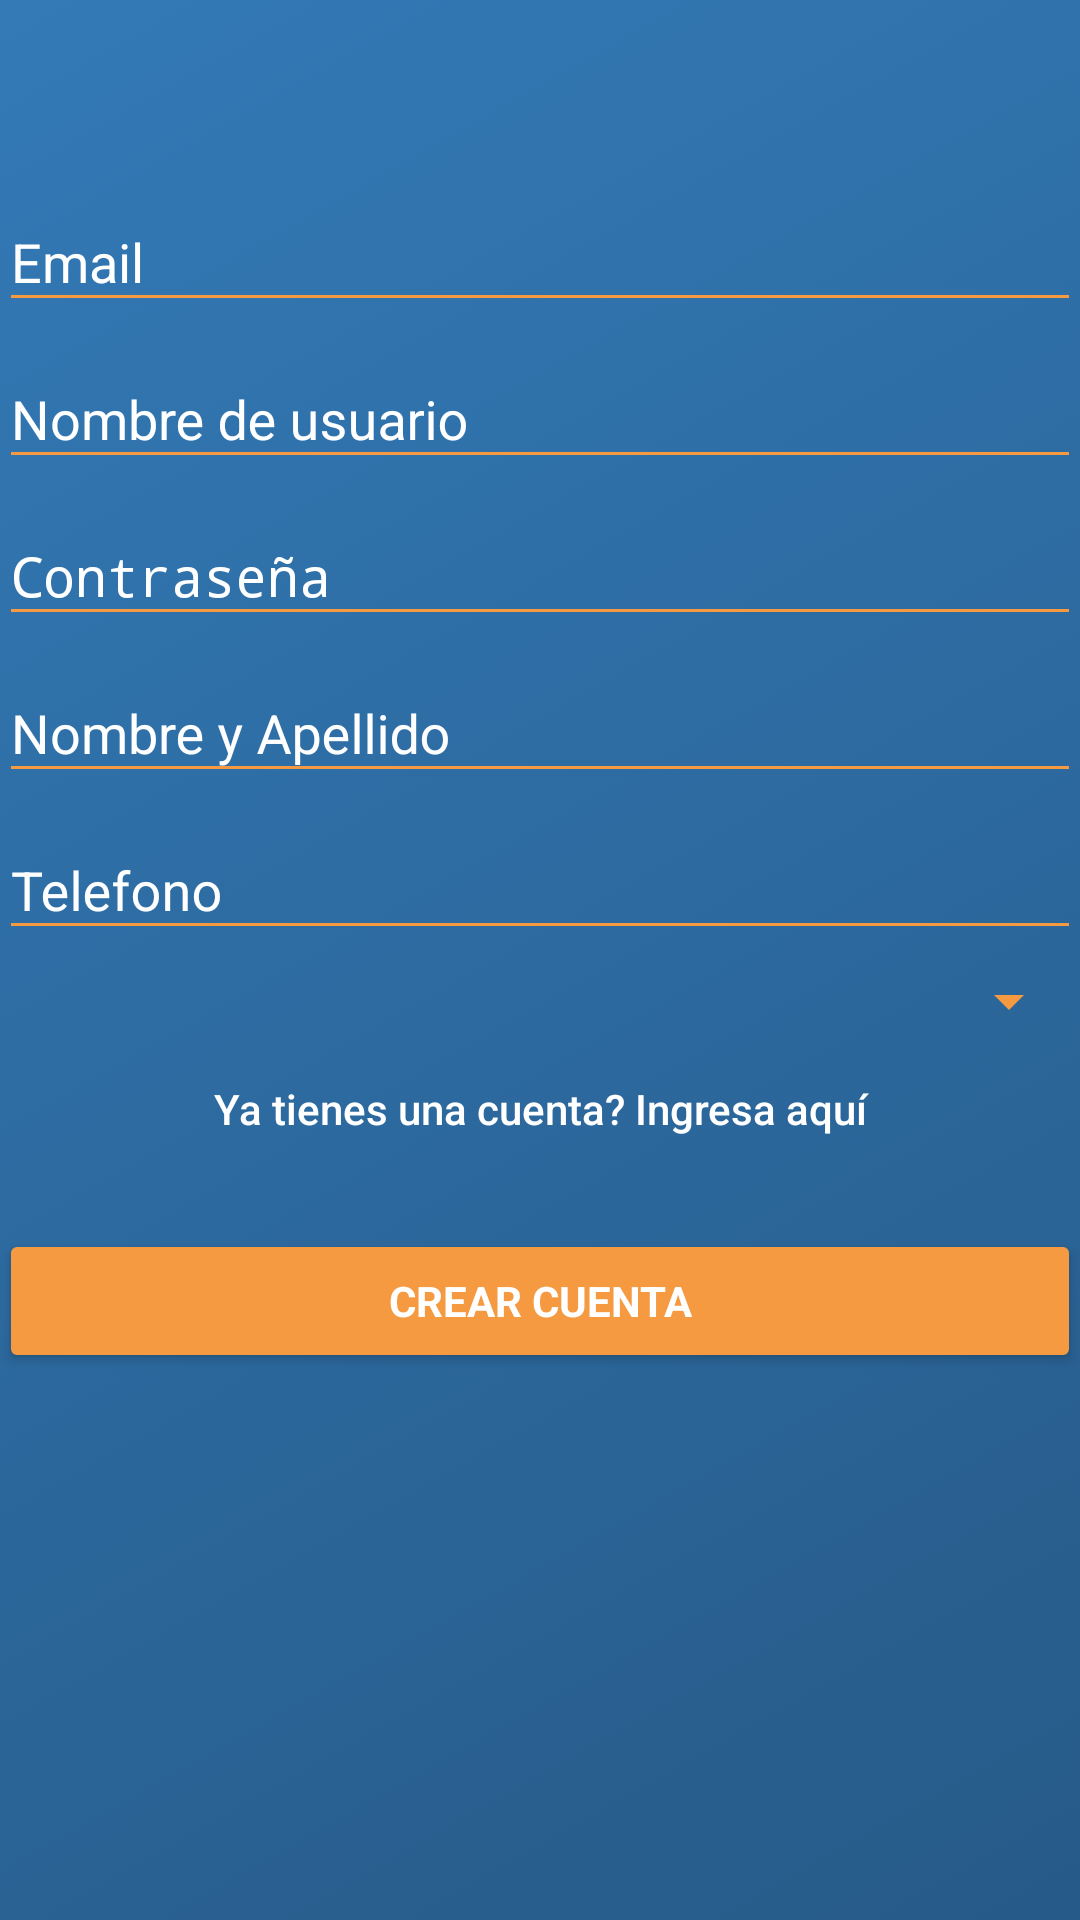

Reconstruct the res/layout file that produces this screen, plus the resources it refers to.
<!-- AndroidManifest.xml: activity theme AppTheme.NoActionBar -->
<!-- res/layout/activity_signup.xml -->
<LinearLayout xmlns:android="http://schemas.android.com/apk/res/android"
    xmlns:app="http://schemas.android.com/apk/res-auto"
    xmlns:tools="http://schemas.android.com/tools"
    android:layout_width="match_parent"
    android:layout_height="match_parent"
    android:gravity="center_horizontal"
    android:orientation="vertical"
    android:paddingBottom="@dimen/activity_vertical_margin"
    android:paddingLeft="@dimen/activity_horizontal_margin"
    android:paddingRight="@dimen/activity_horizontal_margin"
    android:paddingTop="@dimen/activity_vertical_margin"
    tools:context="com.anticlutch.aprendefacil.LoginActivity"
    android:background="@drawable/listgrad">

    <ProgressBar
        android:id="@+id/sign_up_progress"
        style="?android:attr/progressBarStyleLarge"
        android:layout_width="wrap_content"
        android:layout_height="wrap_content"
        android:layout_marginBottom="8dp"
        android:visibility="gone" />

    <ScrollView
        android:id="@+id/login_form"
        android:layout_width="match_parent"
        android:layout_height="match_parent"
        android:background="@drawable/listgrad">

        <LinearLayout
            android:id="@+id/email_login_form"
            android:layout_width="match_parent"
            android:layout_height="wrap_content"
            android:orientation="vertical"
            android:weightSum="1">

            <ImageView
                android:id="@+id/imageView4"
                android:layout_width="150dp"
                android:layout_height="50dp"
                android:layout_gravity="center"
                android:layout_weight="0.82"
                app:srcCompat="@drawable/logov2" />


            <Space
                android:layout_width="match_parent"
                android:layout_height="wrap_content"
                android:layout_weight="0.82"
                android:minHeight="15px" />



            <android.support.design.widget.TextInputLayout
                android:layout_width="match_parent"
                android:layout_height="wrap_content"
                android:layout_weight="0.82"
                android:textColorHint="#fff">

                <AutoCompleteTextView
                    android:id="@+id/email"
                    android:layout_width="match_parent"
                    android:layout_height="wrap_content"
                    android:backgroundTint="#F59A40"
                    android:textColor="#fff"
                    android:elevation="1dp"
                    android:hint="Email"
                    android:inputType="textWebEmailAddress"
                    android:maxLines="1"
                    android:singleLine="true" />

            </android.support.design.widget.TextInputLayout>

            <android.support.design.widget.TextInputLayout
                android:layout_width="match_parent"
                android:layout_height="match_parent"
                android:layout_weight="0.82"
                android:textColorHint="#fff">

                <EditText
                    android:id="@+id/nombreUsuario"
                    android:layout_width="match_parent"
                    android:layout_height="wrap_content"
                    android:backgroundTint="#F59A40"
                    android:textColor="#fff"
                    android:elevation="1dp"
                    android:hint="Nombre de usuario"
                    android:inputType="text"
                    android:maxLines="1" />
            </android.support.design.widget.TextInputLayout>

            <android.support.design.widget.TextInputLayout
                android:layout_width="match_parent"
                android:layout_height="wrap_content"
                android:layout_weight="0.82"
                android:textColorHint="#fff">

                <EditText
                    android:id="@+id/password"
                    android:layout_width="match_parent"
                    android:layout_height="wrap_content"
                    android:backgroundTint="#F59A40"
                    android:textColor="#fff"
                    android:hint="Contraseña"
                    android:imeActionId="@+id/login"
                    android:imeActionLabel="@string/action_sign_in_short"
                    android:imeOptions="actionUnspecified"
                    android:inputType="textPassword"
                    android:maxLines="1"
                    android:singleLine="true" />


            </android.support.design.widget.TextInputLayout>


            <android.support.design.widget.TextInputLayout
                android:layout_width="match_parent"
                android:layout_height="match_parent"
                android:layout_weight="0.82"
                android:textColorHint="#fff">

                <EditText
                    android:id="@+id/nombreApe"
                    android:layout_width="match_parent"
                    android:layout_height="wrap_content"
                    android:backgroundTint="#F59A40"
                    android:textColor="#fff"
                    android:elevation="1dp"
                    android:hint="Nombre y Apellido"
                    android:inputType="text"
                    android:maxLines="1"/>

            </android.support.design.widget.TextInputLayout>

            <android.support.design.widget.TextInputLayout
                android:layout_width="match_parent"
                android:layout_height="match_parent"
                android:layout_weight="0.82"
                android:textColorHint="#fff">

                <EditText
                    android:id="@+id/telefono"
                    android:layout_width="match_parent"
                    android:layout_height="wrap_content"
                    android:backgroundTint="#F59A40"
                    android:textColor="#fff"
                    android:elevation="1dp"
                    android:hint="Telefono"
                    android:inputType="phone"
                    android:maxLines="1" />

            </android.support.design.widget.TextInputLayout>


            <Space
                android:layout_width="match_parent"
                android:layout_height="wrap_content"
                android:layout_weight="0.82"
                android:minHeight="15px"/>

            <android.support.design.widget.TextInputLayout
                android:layout_width="match_parent"
                android:layout_height="match_parent"
                android:layout_weight="0.82"
                android:textColorHint="#fff">

                <Spinner
                    android:id="@+id/tipoUsuario"
                    android:layout_width="match_parent"
                    android:layout_height="wrap_content"
                    android:layout_weight="1"
                    android:backgroundTint="#F59A40"/>
            </android.support.design.widget.TextInputLayout>

            <LinearLayout
                android:layout_width="match_parent"
                android:layout_height="match_parent"
                android:layout_weight="0.82"
                android:orientation="horizontal">

                <Button
                    android:id="@+id/ForgotPass"
                    android:layout_width="wrap_content"
                    android:layout_height="wrap_content"
                    android:layout_weight="1"
                    android:background="#0000"
                    android:text="Ya tienes una cuenta? Ingresa aquí"
                    android:textAllCaps="false"
                    android:textColor="#fff"/>

            </LinearLayout>

            <Button
                android:id="@+id/sign_up_button"
                style="?android:textAppearanceSmall"
                android:layout_width="match_parent"
                android:layout_height="wrap_content"
                android:layout_marginTop="16dp"
                android:backgroundTint="#F59A40"
                android:text="Crear cuenta"
                android:textColor="#fff"
                android:textStyle="bold"
                android:onClick="onbuttonSaveClick"/>

        </LinearLayout>
    </ScrollView>

    <TextView
        android:id="@+id/textView"
        android:layout_width="match_parent"
        android:layout_height="wrap_content"
        android:layout_weight="0.82"
        android:gravity="center"
        android:text="Empieza tu estudio"
        android:textColor="#fff"
        android:textSize="45px"
        android:textStyle="bold" />


</LinearLayout>
<!-- resources referenced by this layout -->
<resources>
  <!-- drawable listgrad (drawable) -->
  <?xml version="1.0" encoding="utf-8"?>
      <selector xmlns:android="http://schemas.android.com/apk/res/android">
          <item>
              <shape>
                  <gradient android:angle="135"
                      android:endColor="#337ab7"
                      android:startColor="#265a88"
                      android:type="linear" />
              </shape>
          </item>
      </selector>
  <!-- drawable logov2: png bitmap (drawable, 23325 bytes) -->
  <string name="action_sign_in_short">Sign in</string>
  <style name="AppTheme.NoActionBar">
          <item name="windowActionBar">false</item>
          <item name="windowNoTitle">true</item>
      </style>
</resources>
